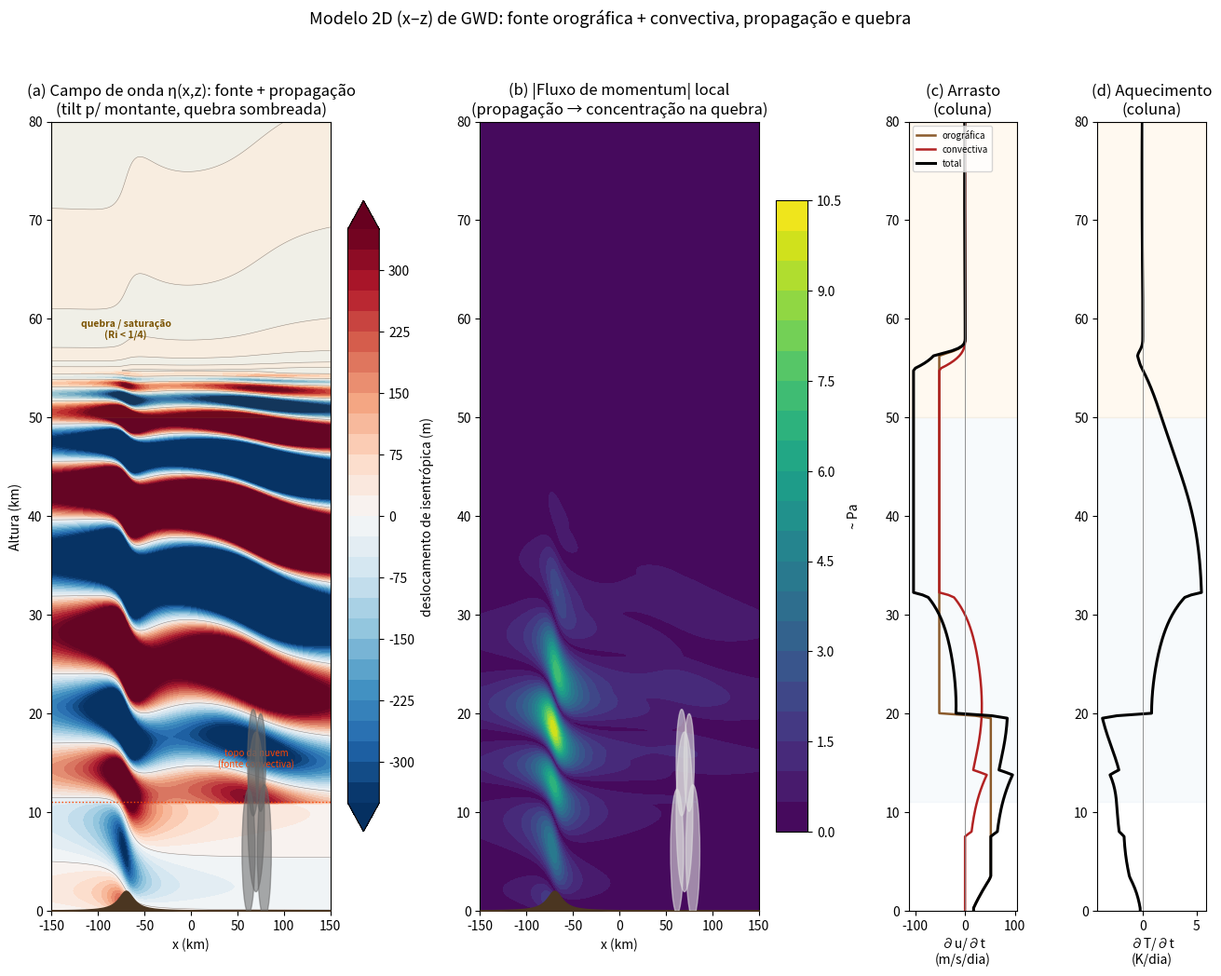

Python code for this plot: (Note: this script raises an exception after producing the figure.)
import numpy as np
import matplotlib
matplotlib.use("Agg")
import matplotlib.pyplot as plt
from matplotlib.patches import Ellipse

# =====================================================================================
# MODELO 2D (x,z) DE ARRASTO POR ONDA DE GRAVIDADE — FONTE OROGRÁFICA + CONVECTIVA
# -------------------------------------------------------------------------------------
# Duas fontes simultâneas, seguindo o "Modelo Simples" do curso (documento
# consolidado, Seção 5; slides "Um Modelo Simples": Orographic Forcing / Convective
# Forcing, com parâmetros a1, a2, Zb, Zt):
#
#   - OROGRÁFICA: montanha tipo Witch-of-Agnesi h(x)=h0·a²/(a²+x²) na superfície
#                 (a1 = 10 km, valor do slide).
#   - CONVECTIVA: "efeito de obstáculo" (documento consolidado, Seção 3.1;
#                 Clark et al., 1986) — o aquecimento da nuvem desloca as
#                 isentrópicas no TOPO da nuvem (z = Zt = 11 km, valor do slide),
#                 que passa a se comportar como uma "montanha efetiva" elevada,
#                 com meia-largura a2 = 5·a1 = 50 km (valor do slide).
#
# FÍSICA DA ONDA 2D (por fonte) — solução clássica de onda de montanha hidrostática
# -------------------------------------------------------------------------------------
# Ponto de partida: a relação de dispersão de ondas de gravidade internas puras do
# curso (Seção 2.2/2.3, Eqs. 7.43–7.45):
#     (ν - Ūk)²(k²+m²) - N²k² = 0                                          (Eq. 7.43)
#     ν̂ = ν - Ūk = ± Nk/κ , κ = √(k²+m²)                                   (Eq. 7.44)
# Para uma onda ESTACIONÁRIA forçada por uma montanha fixa (ν=0, ν̂=-Uk) no limite
# HIDROSTÁTICO (k << m), a relação acima se reduz a m ≈ N/U — o número de onda
# vertical não depende de k, e é essa propriedade que permite escrever a solução
# analítica fechada para a montanha de Agnesi (Queney, 1948):
#     η(x,z) = h0·a·[a·cos(Φ) - x·sin(Φ)] / (a² + x²) ,   Φ(z) = ∫ N/U dz
# — a mesma forma da montanha na superfície, mas "girada" em fase por Φ(z), que é
# a integral vertical acumulada de N/U (generalização WKB para N(z),U(z) variáveis;
# reduz-se a Φ=Nz/U se N,U forem constantes, como nas Eqs. 7.44/7.45). Esse giro de
# fase é o que produz o clássico "tilt para montante" (upstream tilt) das cristas de
# onda com a altura, consequência direta de c_gz ter sinal oposto ao de c_gx na
# Eq. 7.45a/b (propagação de fase para baixo <=> propagação de energia para cima).
#
# A amplitude de pico A(z) (equivalente ao "h0" local) cresce com a diminuição da
# densidade — conservação do fluxo de energia da onda, ~ sqrt(rho_fonte/rho(z)) —
# até ser travada pela hipótese de saturação de Lindzen (documento consolidado,
# Seção 6.1): Ri_w = N_w²/(∂U_w/∂z)² < 1/4 equivale a uma amplitude crítica
#     a_crit(z) = Fc · U(z)/N(z)
# acima da qual a onda quebra. A saturação é aplicada de forma IRREVERSÍVEL (uma
# vez limitada, a envoltória não recupera amplitude em alturas maiores — mesma
# lógica de "mínimo corrente" usada no modelo de coluna 1D para M(z)).
#
# O fluxo de momentum M(z) e o arrasto/aquecimento de coluna (Seção 3.2/3.3/4) são
# obtidos a partir dessa envoltoria de amplitude A(z), e o campo de onda 2D total é
# a SUPERPOSIÇÃO LINEAR das duas fontes (válido porque a teoria é linear).
# =====================================================================================

# ---------- grades ----------
x = np.arange(-150, 150.01, 1.0) * 1000.0        # m
z = np.arange(0, 80.01, 0.25) * 1000.0           # m
nx, nz = len(x), len(z)
dz = z[1] - z[0]

# ---------- atmosfera de fundo (mesma estrutura do modelo de coluna 1D) ----------
H = 7000.0
rho0 = 1.225
rho = rho0 * np.exp(-z / H)

def smooth_step(z, z0, w):
    """Funcao logistica suave (tanh), soh para construir N(z)/U(z) idealizados
    sem descontinuidades -- nao corresponde a nenhuma equacao do curso."""
    return 0.5 * (1 + np.tanh((z - z0) / w))

# N(z): N^2 = (g/theta)(d theta/dz)  -- Eq. 7.4 (Secao 2.1 do documento consolidado)
N = 0.012 + 0.008 * smooth_step(z, 11000, 3000)
# U(z): mesmo jato idealizado do modelo de coluna 1D (troposferico + estratosferico
# + reversao proxima a mesopausa)
U = (10
     + 20 * smooth_step(z, 3000, 3000) * (1 - smooth_step(z, 11000, 3000))
     + 45 * smooth_step(z, 15000, 8000) * (1 - smooth_step(z, 45000, 8000))
     - 90 * smooth_step(z, 60000, 6000))
cp = 1004.0     # J/kg/K

# ---------- fontes (parametros do "Modelo Simples" do curso, Secao 5) ----------
Fc = 1.0                              # fator de saturacao O(1) (analogo a Fr^2/(Fr^2+CG/OC) do GWDO, Secao 6.2.1)
k_mtn = 2 * np.pi / (2 * 10000.0)     # a1 = 10 km (mountain half-width, do slide "Um Modelo Simples")

# x0: posicao horizontal; a: meia-largura (Witch of Agnesi); h0: amplitude da fonte;
# zs: altura da fonte (z=0 para a montanha; z=Zt=11km, topo da nuvem, para a convectiva);
# k: numero de onda horizontal representativo (usado so no calculo do fluxo M, Eq. tipo Secao 6.2.1/6.3.1)
mtn = dict(x0=-70000.0, a=10000.0, h0=250.0, zs=0.0, k=k_mtn)                     # Orographic Forcing (Secao 5)
conv = dict(x0=70000.0, a=50000.0, h0=300.0, zs=11000.0, k=2*np.pi/(2*50000.0))   # Convective Forcing, Zt=11km (Secao 5)

def shape(xx, a):
    """Perfil de Witch of Agnesi normalizado (pico=1) -- usado apenas para desenhar
    o contorno da montanha na figura, nao no calculo da onda (ver source_fields)."""
    return a**2 / (a**2 + xx**2)

def source_fields(src):
    """Para uma fonte (orografica ou convectiva), calcula:
      A(z)   - envoltoria de amplitude de pico do deslocamento vertical (m)
      eta    - campo 2D de deslocamento de isentropica/streamline (x,z), em metros
      tau    - fluxo de momentum COM SINAL, ja pronto para dudt = -(1/rho) dtau/dz
      iz0    - indice da altura da fonte (0 p/ montanha; topo da nuvem p/ convectiva)

    Passo a passo (ver cabecalho do arquivo para a fisica completa):
      (1) Φ(z) = ∫_{zs}^{z} N(z')/U(z') dz'   -- fase vertical acumulada, WKB do
          resultado hidrostatico m=N/U (Eq. 7.44 no limite k<<m); eh o que produz o
          "tilt para montante" da onda com a altura.
      (2) env(z) = h0 * sqrt(rho_fonte/rho(z))  -- crescimento de amplitude por
          conservacao do fluxo de energia da onda (densidade decrescente).
      (3) a_crit(z) = Fc*|U(z)|/N(z)  -- amplitude critica de saturacao de Lindzen
          (Ri_w<1/4, Secao 6.1); A(z) = min(env(z), menor a_crit ja encontrado
          entre zs e z) => saturacao IRREVERSIVEL, identica em espirito ao M(z) do
          modelo de coluna 1D.
      (4) eta(x,z) = A(z)*a*[a*cos(Φ) - (x-x0)*sin(Φ)] / (a² + (x-x0)²)
          -- solucao fechada de Queney (1948) para a montanha de Agnesi, com A(z) e
          Φ(z) generalizados para N(z),U(z) variaveis (aproximacao WKB).
      (5) M(z) = 0.5*rho*N*|U|*A(z)²*k  -- fluxo de momentum de uma onda hidrostatica
          monocromatica de amplitude A(z) (mesma estrutura ~ rho*N*U*(amplitude)^2
          de tau_GWD/GWDC, Secoes 6.2.1/6.3.1); tau = -sign(U_fonte)*M (arrasto
          sempre opoe-se ao vento que gerou a onda).
    """
    iz0 = np.argmin(np.abs(z - src["zs"]))
    A = np.zeros(nz)
    phi = np.zeros(nz)                                            # fase acumulada (rad) -- Φ(z), passo (1)
    Ueff = np.where(np.abs(U) < 3.0, np.sign(U) * 3.0 + (U == 0) * 3.0, U)  # evita divisao por ~0 na integral de fase

    running_cap = np.inf
    z_src = z[iz0]
    rho_src = rho[iz0]
    for i in range(iz0, nz):
        env = src["h0"] * np.sqrt(rho_src / rho[i])               # passo (2): crescimento por densidade
        a_crit = Fc * abs(U[i]) / max(N[i], 1e-6)                 # passo (3): amplitude critica de Lindzen (Secao 6.1)
        running_cap = min(running_cap, a_crit)
        A[i] = min(env, running_cap)                              # saturacao irreversivel
        if i > iz0:
            phi[i] = phi[i-1] + N[i] / Ueff[i] * dz                # Φ(z) = ∫ N/U dz  (WKB da Eq. 7.44)

    a = src["a"]
    dx = x[None, :] - src["x0"]
    eta = np.zeros((nz, nx))
    for i in range(iz0, nz):
        # passo (4): solucao de Queney (1948) para onda de montanha hidrostatica,
        # com amplitude A(z) e fase Φ(z) dependentes da altura (WKB)
        eta[i, :] = A[i] * a * (a * np.cos(phi[i]) - dx[0] * np.sin(phi[i])) / (a**2 + dx[0]**2)

    M = 0.5 * rho * N * np.abs(U) * A**2 * src["k"]               # passo (5): fluxo de momentum (~ rho*N*U*A^2)
    sign0 = np.sign(U[iz0]) if U[iz0] != 0 else 1.0
    tau = np.where(np.arange(nz) >= iz0, -sign0 * M, 0.0)         # estresse com sinal, oposto ao vento na fonte
    return A, eta, tau, iz0

A_mtn, eta_mtn, tau_mtn, iz_mtn = source_fields(mtn)
A_conv, eta_conv, tau_conv, iz_conv = source_fields(conv)

eta_total = eta_mtn + eta_conv                                   # superposicao linear (teoria linear -> valido)

# ---------- arrasto e aquecimento (coluna combinada, Secao 4) ----------
def smooth(v, win=25):
    """Suavizacao com padding por borda -- representa uma camada fisica de
    quebra (nao ruido de grade) e evita artefato espurio nas bordas do dominio."""
    kernel = np.ones(win) / win
    pad = win // 2
    return np.convolve(np.pad(v, pad, mode="edge"), kernel, mode="valid")

tau_mtn_s = smooth(tau_mtn)
tau_conv_s = smooth(tau_conv)
tau_total = tau_mtn_s + tau_conv_s

def drag_from_tau(tau):
    """du/dt = -(1/rho) d(tau)/dz  -- termo 'gwdd' da equacao de Reynolds do
    momentum (documento consolidado, Secao 4)."""
    d = np.zeros(nz)
    d[1:-1] = -(1.0 / rho[1:-1]) * (tau[2:] - tau[:-2]) / (2 * dz)
    d[0], d[-1] = d[1], d[-2]
    return np.clip(d, -6e-4, 6e-4)               # limitador numerico (~52 m/s/dia), soh p/ estabilidade

dudt_mtn = drag_from_tau(tau_mtn_s)
dudt_conv = drag_from_tau(tau_conv_s)
dudt_total = dudt_mtn + dudt_conv
dTdt_total = -(U / cp) * dudt_total              # aquecimento por dissipacao de energia cinetica (extensao ilustrativa)

z_km, x_km = z / 1000.0, x / 1000.0

# =====================================================================
# FIGURA
# =====================================================================
fig = plt.figure(figsize=(16, 11))
gs = fig.add_gridspec(1, 4, width_ratios=[3.2, 3.2, 1, 1], wspace=0.35)

# --- painel 1: campo de onda eta(x,z) ---
ax1 = fig.add_subplot(gs[0, 0])
lvl = np.linspace(-350, 350, 29)
cf = ax1.contourf(x_km, z_km, eta_total, levels=lvl, cmap="RdBu_r", extend="both")
ax1.contour(x_km, z_km, eta_total, levels=[0], colors="k", linewidths=0.4, alpha=0.4)
# regiao de quebra: onde a amplitude bateu no teto de saturacao
break_mtn = (A_mtn < mtn["h0"] * np.sqrt(rho[iz_mtn]/rho) - 1e-6) & (np.arange(nz) > iz_mtn)
break_conv = (A_conv < conv["h0"] * np.sqrt(rho[iz_conv]/rho) - 1e-6) & (np.arange(nz) > iz_conv)
for i in range(nz):
    if break_mtn[i]:
        ax1.axhspan(z_km[i]-0.001, z_km[i]+0.13, xmin=0, xmax=1, color="none")
ax1.fill_between(x_km, z_km[break_mtn][0] if break_mtn.any() else 999,
                  z_km[break_mtn][-1] if break_mtn.any() else 0,
                  color="gold", alpha=0.12, zorder=0)
if break_conv.any():
    ax1.fill_between(x_km, z_km[break_conv][0], z_km[break_conv][-1], color="orangered", alpha=0.10, zorder=0)
# montanha
h_mtn_profile = mtn["h0"]/1000 * 8 * shape(x - mtn["x0"], mtn["a"])
ax1.fill_between(x_km, 0, h_mtn_profile, color="#4b3621", zorder=5)
# nuvem convectiva (simbolo)
for dx_, dz_, r in [(-8,0,14),(0,4,18),(9,0,15),(-3,9,12),(5,9,11)]:
    ax1.add_patch(Ellipse((70+dx_, 6+dz_), r, r*0.9, color="#666666", alpha=0.55, zorder=5))
ax1.axhline(conv["zs"]/1000, color="orangered", ls=":", lw=1)
ax1.text(70, 14.5, "topo da nuvem\n(fonte convectiva)", color="orangered", fontsize=7, ha="center")
ax1.text(-70, 58, "quebra / saturação\n(Ri < 1/4)", color="#7a5200", fontsize=7.5, ha="center", weight="bold")
ax1.set_xlabel("x (km)"); ax1.set_ylabel("Altura (km)")
ax1.set_title("(a) Campo de onda η(x,z): fonte + propagação\n(tilt p/ montante, quebra sombreada)")
ax1.set_ylim(0, 80); ax1.set_xlim(-150, 150)
fig.colorbar(cf, ax=ax1, shrink=0.8, label="deslocamento de isentrópica (m)")

# --- painel 2: fluxo de momentum |tau(x,z)| aproximado (produto amplitude x shape) ---
ax2 = fig.add_subplot(gs[0, 1], sharey=ax1)
flux2d = np.abs(eta_mtn) * 0
for i in range(nz):
    flux2d[i, :] = np.abs(eta_mtn[i, :]) * abs(tau_mtn_s[i]) / (A_mtn[i] + 1e-9) + \
                    np.abs(eta_conv[i, :]) * abs(tau_conv_s[i]) / (A_conv[i] + 1e-9)
cf2 = ax2.contourf(x_km, z_km, flux2d, levels=20, cmap="viridis")
ax2.fill_between(x_km, 0, h_mtn_profile, color="#4b3621", zorder=5)
for dx_, dz_, r in [(-8,0,14),(0,4,18),(9,0,15),(-3,9,12),(5,9,11)]:
    ax2.add_patch(Ellipse((70+dx_, 6+dz_), r, r*0.9, color="#dddddd", alpha=0.6, zorder=5))
ax2.set_xlabel("x (km)")
ax2.set_title("(b) |Fluxo de momentum| local\n(propagação → concentração na quebra)")
ax2.set_xlim(-150, 150)
fig.colorbar(cf2, ax=ax2, shrink=0.8, label="~ Pa")

# --- painel 3: tendencia de vento (coluna combinada) ---
ax3 = fig.add_subplot(gs[0, 2], sharey=ax1)
ax3.plot(dudt_mtn*86400, z_km, color="#8B5A2B", lw=1.8, label="orográfica")
ax3.plot(dudt_conv*86400, z_km, color="#B22222", lw=1.8, label="convectiva")
ax3.plot(dudt_total*86400, z_km, color="k", lw=2.2, label="total")
ax3.axvline(0, color="gray", lw=0.6)
ax3.set_xlabel("∂u/∂t\n(m/s/dia)")
ax3.set_title("(c) Arrasto\n(coluna)")
ax3.legend(fontsize=7, loc="upper left")

# --- painel 4: tendencia de temperatura ---
ax4 = fig.add_subplot(gs[0, 3], sharey=ax1)
ax4.plot(dTdt_total*86400, z_km, color="k", lw=2.2)
ax4.axvline(0, color="gray", lw=0.6)
ax4.set_xlabel("∂T/∂t\n(K/dia)")
ax4.set_title("(d) Aquecimento\n(coluna)")

for ax in [ax1, ax3, ax4]:
    ax.axhspan(50, 80, color="orange", alpha=0.06)
    ax.axhspan(11, 50, color="steelblue", alpha=0.04)

fig.suptitle("Modelo 2D (x–z) de GWD: fonte orográfica + convectiva, propagação e quebra",
             fontsize=13, y=0.99)
plt.savefig("/home/claude/doc/gwd_2d_model.png", dpi=140, bbox_inches="tight")
print("saved")

i50 = np.argmin(np.abs(z_km-50)); i40 = np.argmin(np.abs(z_km-40)); i30=np.argmin(np.abs(z_km-30))
print(f"drag total em 30/40/50 km (m/s/dia): {dudt_total[i30]*86400:.1f} / {dudt_total[i40]*86400:.1f} / {dudt_total[i50]*86400:.1f}")
print(f"dT/dt total em 30/40/50 km (K/dia):  {dTdt_total[i30]*86400:.2f} / {dTdt_total[i40]*86400:.2f} / {dTdt_total[i50]*86400:.2f}")
